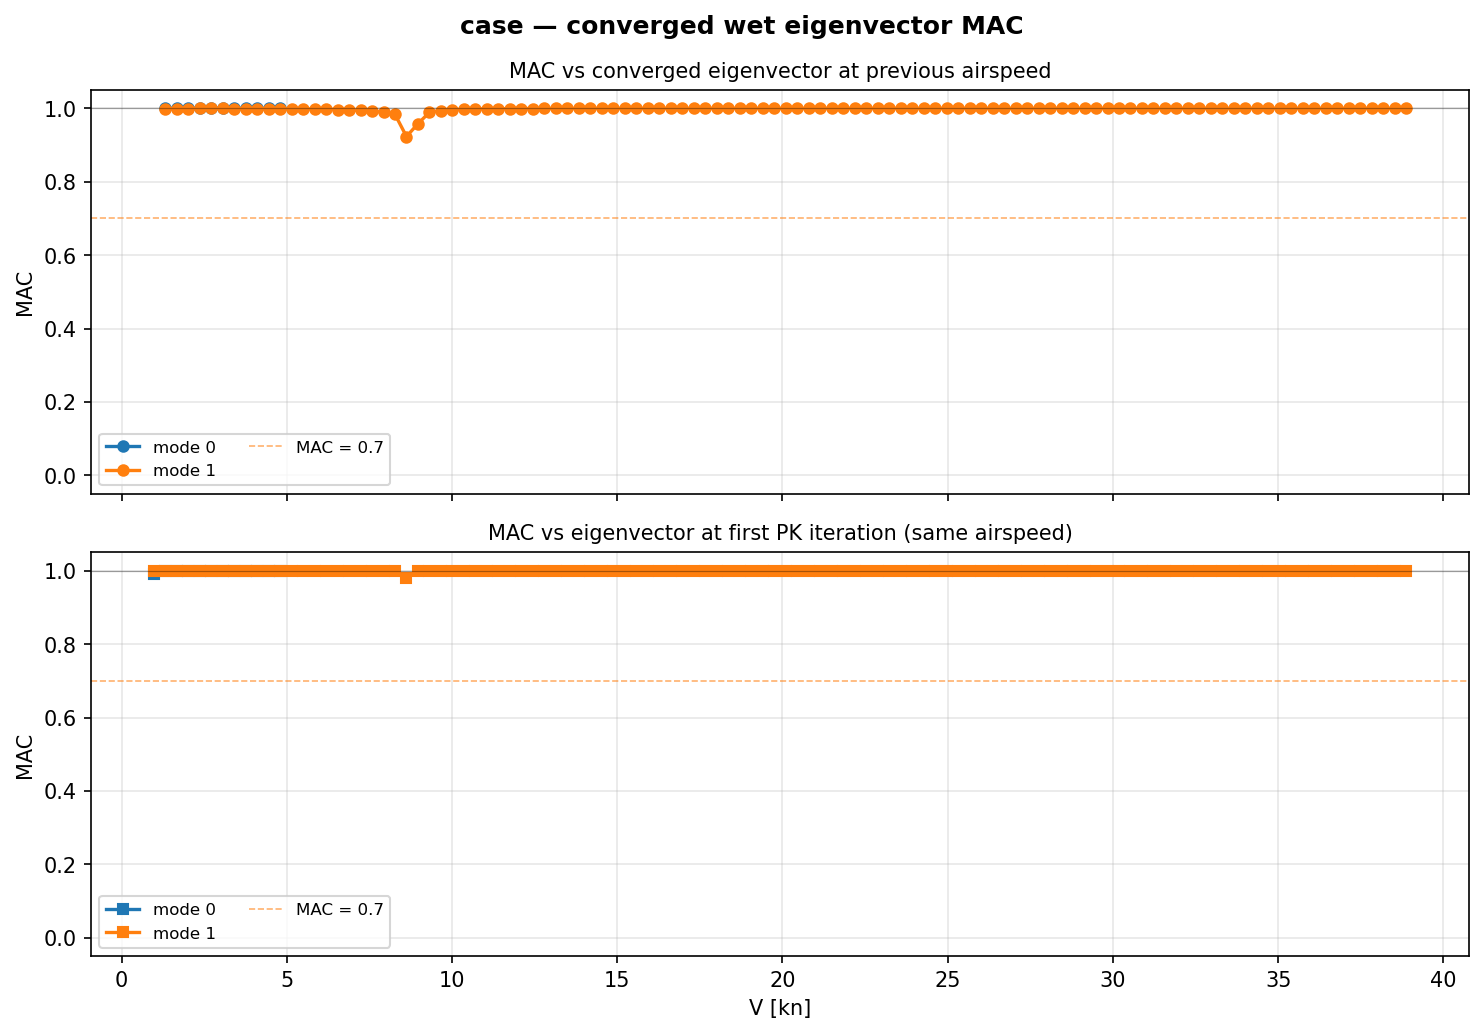

Values plotted in this chart, from the file beside it:
Velocity_m_s, Mode, Iteration_at_convergence, MAC_vs_previous_velocity, MAC_vs_first_iteration
5.000000e-01, 0, 14, , 9.921741e-01
6.788991e-01, 0, 1, 9.999484e-01, 9.999983e-01
8.577982e-01, 0, 1, 9.999376e-01, 9.999998e-01
1.036697e+00, 0, 1, 9.999220e-01, 9.999993e-01
1.215596e+00, 0, 1, 9.999085e-01, 9.999952e-01
1.394495e+00, 0, 1, 9.998935e-01, 9.999868e-01
1.573394e+00, 0, 2, 9.998590e-01, 9.999747e-01
1.752294e+00, 0, 1, 9.998233e-01, 9.999788e-01
1.931193e+00, 0, 1, 9.997669e-01, 9.999654e-01
2.110092e+00, 0, 2, 9.998372e-01, 9.999831e-01
2.288991e+00, 0, 10, 9.997930e-01, 9.999956e-01
2.467890e+00, 0, 1, 9.996693e-01, 9.999965e-01
5.000000e-01, 1, 5, , 9.999879e-01
6.788991e-01, 1, 4, 9.994725e-01, 9.999989e-01
8.577982e-01, 1, 4, 9.990192e-01, 9.999952e-01
1.036697e+00, 1, 4, 9.984703e-01, 9.999808e-01
1.215596e+00, 1, 1, 9.996281e-01, 9.999991e-01
1.394495e+00, 1, 1, 9.996592e-01, 1.000000e+00
1.573394e+00, 1, 1, 9.996106e-01, 1.000000e+00
1.752294e+00, 1, 1, 9.995492e-01, 1.000000e+00
1.931193e+00, 1, 1, 9.994670e-01, 1.000000e+00
2.110092e+00, 1, 1, 9.993588e-01, 1.000000e+00
2.288991e+00, 1, 1, 9.992212e-01, 1.000000e+00
2.467890e+00, 1, 1, 9.990333e-01, 9.999999e-01
2.646789e+00, 1, 1, 9.987783e-01, 9.999998e-01
2.825688e+00, 1, 1, 9.984493e-01, 9.999998e-01
3.004587e+00, 1, 1, 9.980396e-01, 1.000000e+00
3.183486e+00, 1, 1, 9.974211e-01, 9.999998e-01
3.362385e+00, 1, 1, 9.966362e-01, 1.000000e+00
3.541284e+00, 1, 1, 9.955822e-01, 9.999999e-01
3.720183e+00, 1, 1, 9.941688e-01, 9.999986e-01
3.899083e+00, 1, 1, 9.923445e-01, 9.999908e-01
4.077982e+00, 1, 1, 9.894436e-01, 9.999534e-01
4.256881e+00, 1, 2, 9.834547e-01, 9.996507e-01
4.435780e+00, 1, 8, 9.231603e-01, 9.805369e-01
4.614679e+00, 1, 1, 9.582933e-01, 9.995484e-01
4.793578e+00, 1, 1, 9.891650e-01, 1.000000e+00
4.972477e+00, 1, 1, 9.939964e-01, 9.999997e-01
5.151376e+00, 1, 1, 9.962142e-01, 9.999999e-01
5.330275e+00, 1, 1, 9.973227e-01, 9.999998e-01
5.509174e+00, 1, 1, 9.981387e-01, 1.000000e+00
5.688073e+00, 1, 1, 9.986494e-01, 1.000000e+00
5.866972e+00, 1, 1, 9.989778e-01, 1.000000e+00
6.045872e+00, 1, 1, 9.992406e-01, 1.000000e+00
6.224771e+00, 1, 1, 9.994249e-01, 9.999999e-01
6.403670e+00, 1, 1, 9.995444e-01, 1.000000e+00
6.582569e+00, 1, 1, 9.996440e-01, 9.999999e-01
6.761468e+00, 1, 1, 9.997201e-01, 9.999999e-01
6.940367e+00, 1, 1, 9.997768e-01, 9.999998e-01
7.119266e+00, 1, 1, 9.998186e-01, 9.999998e-01
7.298165e+00, 1, 1, 9.998500e-01, 9.999999e-01
7.477064e+00, 1, 1, 9.998771e-01, 9.999998e-01
7.655963e+00, 1, 1, 9.998982e-01, 9.999998e-01
7.834862e+00, 1, 1, 9.999146e-01, 9.999997e-01
8.013761e+00, 1, 1, 9.999277e-01, 9.999997e-01
8.192661e+00, 1, 1, 9.999381e-01, 9.999997e-01
8.371560e+00, 1, 1, 9.999469e-01, 9.999998e-01
8.550459e+00, 1, 1, 9.999540e-01, 9.999998e-01
8.729358e+00, 1, 1, 9.999598e-01, 9.999997e-01
8.908257e+00, 1, 1, 9.999644e-01, 9.999997e-01
... 62 more rows
